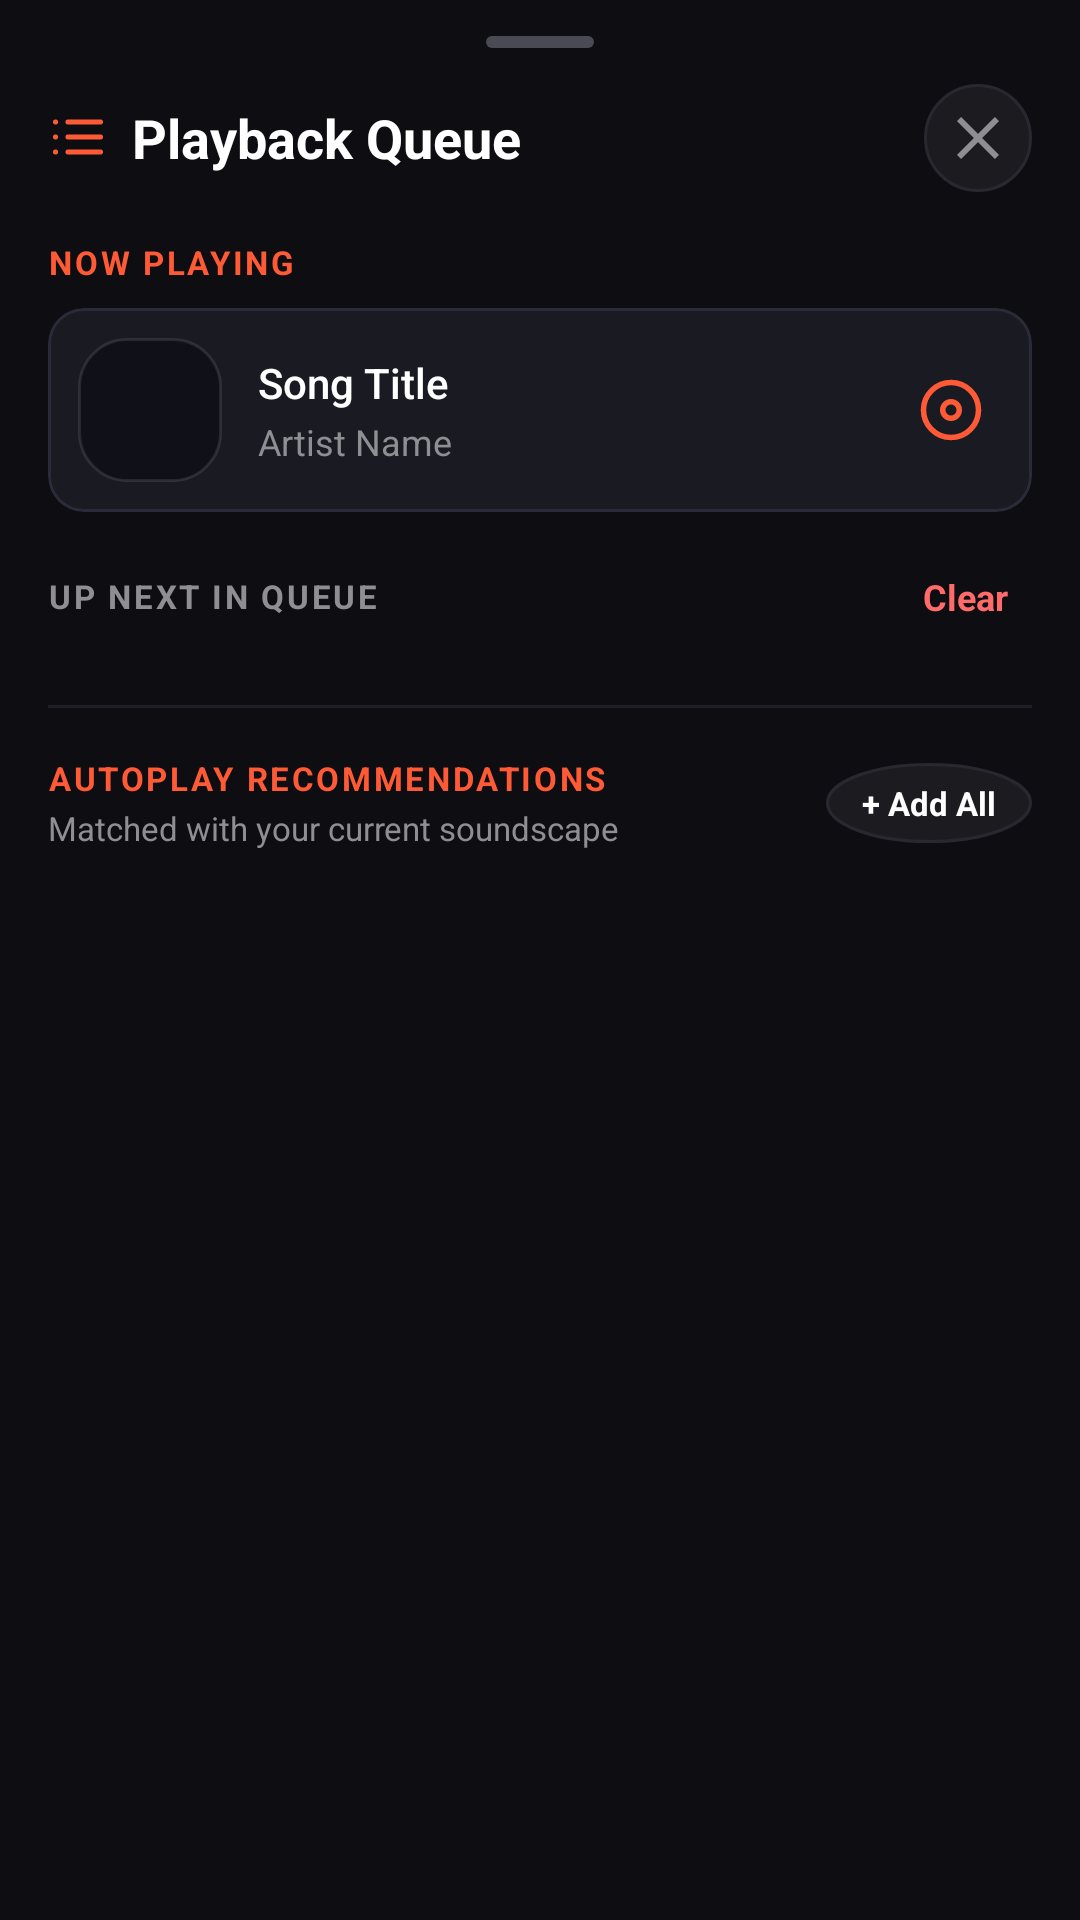

This screen was rendered from an Android layout file. Write that file and the resources it references.
<!-- AndroidManifest.xml: application theme Theme.EMBER -->
<!-- res/layout/dialog_queue.xml -->
<?xml version="1.0" encoding="utf-8"?>
<LinearLayout xmlns:android="http://schemas.android.com/apk/res/android"
    xmlns:app="http://schemas.android.com/apk/res-auto"
    android:layout_width="match_parent"
    android:layout_height="match_parent"
    android:background="#0E0E12"
    android:orientation="vertical"
    android:paddingStart="16dp"
    android:paddingTop="12dp"
    android:paddingEnd="16dp"
    android:paddingBottom="16dp">

    
    <View
        android:layout_width="36dp"
        android:layout_height="4dp"
        android:layout_gravity="center_horizontal"
        android:layout_marginBottom="12dp"
        android:background="@drawable/sheet_drag_handle_bg" />

    
    <RelativeLayout
        android:layout_width="match_parent"
        android:layout_height="wrap_content"
        android:layout_marginBottom="12dp">

        <LinearLayout
            android:layout_width="wrap_content"
            android:layout_height="wrap_content"
            android:layout_alignParentStart="true"
            android:layout_centerVertical="true"
            android:gravity="center_vertical"
            android:orientation="horizontal">

            <ImageView
                android:layout_width="20dp"
                android:layout_height="20dp"
                android:src="@drawable/ic_queue"
                app:tint="#FF5A36" />

            <TextView
                android:layout_width="wrap_content"
                android:layout_height="wrap_content"
                android:layout_marginStart="8dp"
                android:text="Playback Queue"
                android:textColor="#FFFFFF"
                android:textSize="18sp"
                android:textStyle="bold" />
        </LinearLayout>

        <ImageButton
            android:id="@+id/btnCloseQueue"
            android:layout_width="36dp"
            android:layout_height="36dp"
            android:layout_alignParentEnd="true"
            android:layout_centerVertical="true"
            android:background="@drawable/circle_dark_action_bg"
            android:src="@drawable/ic_close"
            app:tint="#8E8E93" />
    </RelativeLayout>

    <androidx.core.widget.NestedScrollView
        android:layout_width="match_parent"
        android:layout_height="0dp"
        android:layout_weight="1"
        android:fillViewport="true"
        android:overScrollMode="never">

        <LinearLayout
            android:layout_width="match_parent"
            android:layout_height="wrap_content"
            android:orientation="vertical">

            
            <TextView
                android:layout_width="wrap_content"
                android:layout_height="wrap_content"
                android:layout_marginTop="4dp"
                android:layout_marginBottom="8dp"
                android:text="NOW PLAYING"
                android:textColor="#FF5A36"
                android:textSize="11sp"
                android:letterSpacing="0.08"
                android:textStyle="bold" />

            <com.google.android.material.card.MaterialCardView
                android:id="@+id/cardNowPlaying"
                android:layout_width="match_parent"
                android:layout_height="wrap_content"
                android:layout_marginBottom="16dp"
                app:cardBackgroundColor="#1A1A22"
                app:cardCornerRadius="12dp"
                app:cardElevation="0dp"
                app:strokeColor="#2A2A38"
                app:strokeWidth="1dp">

                <LinearLayout
                    android:layout_width="match_parent"
                    android:layout_height="wrap_content"
                    android:gravity="center_vertical"
                    android:orientation="horizontal"
                    android:padding="10dp">

                    <com.google.android.material.imageview.ShapeableImageView
                        android:id="@+id/ivQueueCurrentThumb"
                        android:layout_width="48dp"
                        android:layout_height="48dp"
                        android:scaleType="centerCrop"
                        android:src="@drawable/rounded_card_bg"
                        app:shapeAppearanceOverlay="@style/ShapeAppearance.Material3.Corner.Small" />

                    <LinearLayout
                        android:layout_width="0dp"
                        android:layout_height="wrap_content"
                        android:layout_marginStart="12dp"
                        android:layout_weight="1"
                        android:orientation="vertical">

                        <TextView
                            android:id="@+id/tvQueueCurrentTitle"
                            android:layout_width="wrap_content"
                            android:layout_height="wrap_content"
                            android:ellipsize="end"
                            android:fontFamily="sans-serif-medium"
                            android:maxLines="1"
                            android:text="Song Title"
                            android:textColor="#FFFFFF"
                            android:textSize="14sp" />

                        <TextView
                            android:id="@+id/tvQueueCurrentArtist"
                            android:layout_width="wrap_content"
                            android:layout_height="wrap_content"
                            android:layout_marginTop="2dp"
                            android:ellipsize="end"
                            android:fontFamily="sans-serif"
                            android:maxLines="1"
                            android:text="Artist Name"
                            android:textColor="#8E8E93"
                            android:textSize="12sp" />
                    </LinearLayout>

                    <ImageView
                        android:id="@+id/ivQueuePlayingIndicator"
                        android:layout_width="22dp"
                        android:layout_height="22dp"
                        android:layout_marginEnd="6dp"
                        android:src="@drawable/ic_disc"
                        app:tint="#FF5A36" />
                </LinearLayout>
            </com.google.android.material.card.MaterialCardView>

            
            <RelativeLayout
                android:layout_width="match_parent"
                android:layout_height="wrap_content"
                android:layout_marginBottom="8dp">

                <TextView
                    android:id="@+id/tvQueueSub"
                    android:layout_width="wrap_content"
                    android:layout_height="wrap_content"
                    android:layout_alignParentStart="true"
                    android:layout_centerVertical="true"
                    android:text="UP NEXT IN QUEUE"
                    android:textColor="#8E8E93"
                    android:textSize="11sp"
                    android:letterSpacing="0.08"
                    android:textStyle="bold" />

                <TextView
                    android:id="@+id/btnClearQueue"
                    android:layout_width="wrap_content"
                    android:layout_height="wrap_content"
                    android:layout_alignParentEnd="true"
                    android:layout_centerVertical="true"
                    android:paddingStart="8dp"
                    android:paddingTop="4dp"
                    android:paddingEnd="8dp"
                    android:paddingBottom="4dp"
                    android:text="Clear"
                    android:textColor="#FF6B6B"
                    android:textSize="12sp"
                    android:textStyle="bold" />
            </RelativeLayout>

            <TextView
                android:id="@+id/tvEmptyQueue"
                android:layout_width="match_parent"
                android:layout_height="wrap_content"
                android:layout_marginTop="8dp"
                android:layout_marginBottom="16dp"
                android:gravity="center"
                android:text="No upcoming tracks in queue"
                android:textColor="#666672"
                android:textSize="13sp"
                android:visibility="gone" />

            <androidx.recyclerview.widget.RecyclerView
                android:id="@+id/rvQueueTracks"
                android:layout_width="match_parent"
                android:layout_height="wrap_content"
                android:nestedScrollingEnabled="false"
                android:overScrollMode="never" />

            
            <View
                android:layout_width="match_parent"
                android:layout_height="1dp"
                android:layout_marginTop="16dp"
                android:layout_marginBottom="16dp"
                android:background="#1E1E28" />

            
            <RelativeLayout
                android:layout_width="match_parent"
                android:layout_height="wrap_content"
                android:layout_marginBottom="10dp">

                <LinearLayout
                    android:layout_width="wrap_content"
                    android:layout_height="wrap_content"
                    android:layout_alignParentStart="true"
                    android:layout_centerVertical="true"
                    android:orientation="vertical">

                    <TextView
                        android:layout_width="wrap_content"
                        android:layout_height="wrap_content"
                        android:text="AUTOPLAY RECOMMENDATIONS"
                        android:textColor="#FF5A36"
                        android:textSize="11sp"
                        android:letterSpacing="0.08"
                        android:textStyle="bold" />

                    <TextView
                        android:layout_width="wrap_content"
                        android:layout_height="wrap_content"
                        android:layout_marginTop="2dp"
                        android:text="Matched with your current soundscape"
                        android:textColor="#8E8E93"
                        android:textSize="11sp" />
                </LinearLayout>

                <TextView
                    android:id="@+id/btnAddAllRecommended"
                    android:layout_width="wrap_content"
                    android:layout_height="wrap_content"
                    android:layout_alignParentEnd="true"
                    android:layout_centerVertical="true"
                    android:background="@drawable/circle_dark_action_bg"
                    android:paddingStart="12dp"
                    android:paddingTop="6dp"
                    android:paddingEnd="12dp"
                    android:paddingBottom="6dp"
                    android:text="+ Add All"
                    android:textColor="#FFFFFF"
                    android:textSize="11sp"
                    android:textStyle="bold" />
            </RelativeLayout>

            <ProgressBar
                android:id="@+id/pbQueueRecLoading"
                style="?android:attr/progressBarStyleSmall"
                android:layout_width="wrap_content"
                android:layout_height="wrap_content"
                android:layout_gravity="center_horizontal"
                android:layout_marginTop="12dp"
                android:layout_marginBottom="12dp"
                android:indeterminateTint="#FF5A36"
                android:visibility="gone" />

            <androidx.recyclerview.widget.RecyclerView
                android:id="@+id/rvRecommendedQueue"
                android:layout_width="match_parent"
                android:layout_height="wrap_content"
                android:nestedScrollingEnabled="false"
                android:overScrollMode="never" />

        </LinearLayout>
    </androidx.core.widget.NestedScrollView>
</LinearLayout>
<!-- resources referenced by this layout -->
<resources>
  <!-- drawable circle_dark_action_bg (drawable) -->
  <?xml version="1.0" encoding="utf-8"?>
  <shape xmlns:android="http://schemas.android.com/apk/res/android"
      android:shape="oval">
      <solid android:color="#1C1C20" />
      <stroke
          android:width="1dp"
          android:color="#282830" />
  </shape>
  <!-- drawable ic_close (drawable) -->
  <vector xmlns:android="http://schemas.android.com/apk/res/android"
      android:width="24dp"
      android:height="24dp"
      android:viewportWidth="24"
      android:viewportHeight="24">
    <path
        android:fillColor="#9E9EA8"
        android:pathData="M19,6.41L17.59,5 12,10.59 6.41,5 5,6.41 10.59,12 5,17.59 6.41,19 12,13.41 17.59,19 19,17.59 13.41,12z"/>
  </vector>
  <!-- drawable ic_disc (drawable) -->
  <vector xmlns:android="http://schemas.android.com/apk/res/android"
      android:width="24dp"
      android:height="24dp"
      android:viewportWidth="24"
      android:viewportHeight="24">
      <path
          android:strokeColor="#FFFFFF"
          android:strokeWidth="2"
          android:fillColor="#00000000"
          android:pathData="M12,2a10,10 0 1,0 10,10A10,10 0 0,0 12,2zm0,7a3,3 0 1,0 3,3A3,3 0 0,0 12,9z" />
  </vector>
  <!-- drawable ic_queue (drawable) -->
  <vector xmlns:android="http://schemas.android.com/apk/res/android"
      android:width="24dp"
      android:height="24dp"
      android:viewportWidth="24"
      android:viewportHeight="24">
      <path
          android:strokeColor="#FFFFFF"
          android:strokeWidth="2"
          android:strokeLineCap="round"
          android:strokeLineJoin="round"
          android:fillColor="#00000000"
          android:pathData="M8,6h13 M8,12h13 M8,18h13 M3,6h0.01 M3,12h0.01 M3,18h0.01" />
  </vector>
  <!-- drawable rounded_card_bg (drawable) -->
  <?xml version="1.0" encoding="utf-8"?>
  <shape xmlns:android="http://schemas.android.com/apk/res/android"
      android:shape="rectangle">
      <solid android:color="@color/surface_card" />
      <corners android:radius="@dimen/radius_card_tile" />
      <stroke
          android:width="1dp"
          android:color="@color/border_card" />
  </shape>
  <!-- drawable sheet_drag_handle_bg (drawable) -->
  <?xml version="1.0" encoding="utf-8"?>
  <shape xmlns:android="http://schemas.android.com/apk/res/android"
      android:shape="rectangle">
      <solid android:color="#4A4A54" />
      <corners android:radius="2dp" />
  </shape>
  <color name="surface_card">#101018</color>
  <dimen name="radius_card_tile">16dp</dimen>
  <color name="border_card">#1AFFFFFF</color>
  <color name="accent_primary">#FF5A36</color>
  <color name="bg_default">#070709</color>
  <color name="white">#FFFFFFFF</color>
  <color name="accent_secondary">#FF8A45</color>
  <style name="Widget.Ember.BottomSheetDialog" parent="ThemeOverlay.MaterialComponents.BottomSheetDialog">
          <item name="bottomSheetStyle">@style/Widget.Ember.TransparentBottomSheet</item>
          <item name="android:windowBackground">@android:color/transparent</item>
          <item name="android:colorBackground">@android:color/transparent</item>
      </style>
  <style name="Widget.Ember.TransparentBottomSheet" parent="Widget.MaterialComponents.BottomSheet">
          <item name="android:background">@android:color/transparent</item>
          <item name="backgroundTint">@android:color/transparent</item>
      </style>
</resources>
